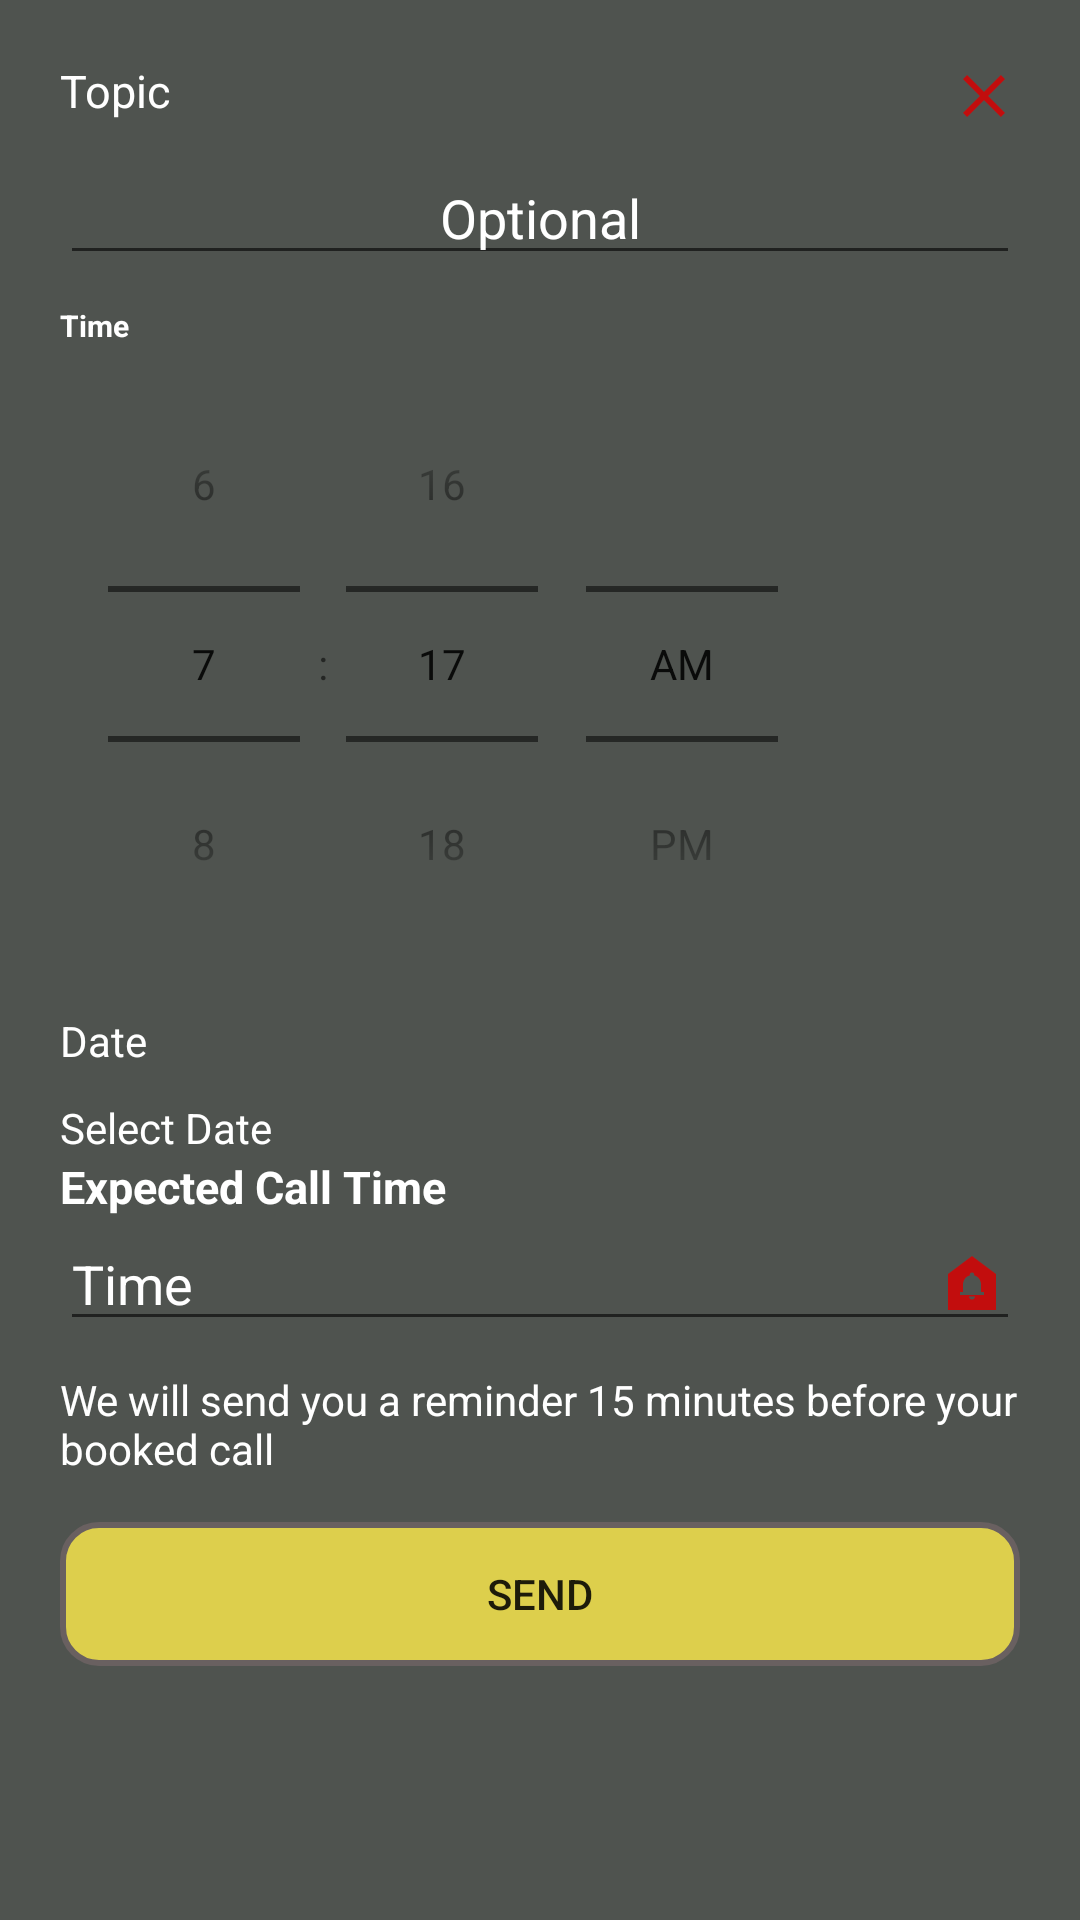

Reconstruct the res/layout file that produces this screen, plus the resources it refers to.
<!-- AndroidManifest.xml: application theme Theme.ReminderTestApp -->
<!-- res/layout/schedule_popup.xml -->
<?xml version="1.0" encoding="utf-8"?>
<androidx.constraintlayout.widget.ConstraintLayout xmlns:android="http://schemas.android.com/apk/res/android"
    android:layout_width="match_parent"
    android:layout_height="match_parent"
    xmlns:app="http://schemas.android.com/apk/res-auto"
    android:background="@color/grey"
    android:padding="20dp"
    >

    <TextView
        android:layout_width="wrap_content"
        android:layout_height="wrap_content"
        android:id="@+id/tv_topic"
        app:layout_constraintStart_toStartOf="parent"
        app:layout_constraintTop_toTopOf="parent"
        android:textColor="@color/white"
        android:text="Topic"
        android:textSize="15sp"/>

    <ImageView
        android:layout_width="wrap_content"
        android:layout_height="wrap_content"
        android:id="@+id/img_exit"
        app:layout_constraintTop_toTopOf="parent"
        app:layout_constraintEnd_toEndOf="parent"
        android:src="@drawable/baseline_clear_24"
        />

    <EditText
        android:layout_width="match_parent"
        android:layout_height="wrap_content"
        android:id="@+id/et_topic"
        android:inputType="text"
        app:layout_constraintTop_toBottomOf="@id/tv_topic"
        app:layout_constraintStart_toStartOf="parent"
        app:layout_constraintEnd_toEndOf="parent"
        android:hint="Optional"
        android:textColorHint="@color/white"
        android:layout_marginTop="10dp"
        android:gravity="center"
        />


    <TextView
        android:layout_marginTop="10dp"
        android:layout_width="wrap_content"
        android:layout_height="wrap_content"
        android:id="@+id/tv_add_time"
        android:text="Time"
        android:textSize="10sp"
        android:textColor="@color/white"
        android:textStyle="bold"
        app:layout_constraintStart_toStartOf="parent"
        app:layout_constraintTop_toBottomOf="@id/et_topic"/>

    <TimePicker
        android:id="@+id/timePicker"
        android:layout_width="wrap_content"
        android:layout_height="wrap_content"
        android:layout_gravity="center"
        app:layout_constraintStart_toStartOf="parent"
        app:layout_constraintTop_toBottomOf="@id/tv_add_time"
        android:timePickerMode="spinner"
        />

    <TextView
        android:layout_width="wrap_content"
        android:layout_height="wrap_content"
        android:id="@+id/tv_date"
        android:layout_marginTop="10dp"
        android:text="Date"
        android:textColor="@color/white"
        app:layout_constraintStart_toStartOf="parent"
        app:layout_constraintTop_toBottomOf="@id/timePicker"
/>
    <TextView
        android:layout_width="wrap_content"
        android:layout_height="wrap_content"
        android:id="@+id/tv_select_date"
        android:text="Select Date"
        android:layout_marginTop="10dp"
        android:textColor="@color/white"
        app:layout_constraintStart_toStartOf="parent"
        app:layout_constraintTop_toBottomOf="@id/tv_date"
        />




<TextView
    android:layout_width="wrap_content"
    android:layout_height="wrap_content"
    android:text="Expected Call Time"
    android:textColor="@color/white"
    android:textStyle="bold"
    android:id="@+id/tv_time"
    app:layout_constraintStart_toStartOf="parent"
    android:textSize="15sp"
    app:layout_constraintTop_toBottomOf="@id/tv_select_date"/>


    <com.google.android.material.textfield.TextInputEditText
        android:id="@+id/et_time"
        app:layout_constraintTop_toBottomOf="@+id/tv_time"
        app:layout_constraintStart_toStartOf="parent"
        android:layout_width="match_parent"
        android:layout_height="wrap_content"
        android:drawableEnd="@drawable/baseline_doorbell_24"
        android:drawablePadding="8dp"
        android:inputType="text"
        android:textColorHint="@color/white"
        app:boxBackgroundMode="outline"
        android:hint="Time"
/>
    <TextView
        android:layout_width="wrap_content"
        android:layout_height="wrap_content"
        android:id="@+id/tv_tt"
        android:text="We will send you a reminder 15 minutes before your booked call"
        android:textColor="@color/white"
        app:layout_constraintTop_toBottomOf="@id/et_time"
        android:layout_marginTop="10dp"
        app:layout_constraintStart_toStartOf="parent"/>

    <Button
        android:layout_width="match_parent"
        android:layout_height="wrap_content"
        android:id="@+id/btn_send"
        app:layout_constraintStart_toStartOf="parent"
        app:layout_constraintTop_toBottomOf="@id/tv_tt"
        android:background="@drawable/round_yellow"
        android:layout_marginTop="15dp"
        android:text="Send"/>

</androidx.constraintlayout.widget.ConstraintLayout>
<!-- resources referenced by this layout -->
<resources>
  <color name="grey">#4F534F</color>
  <color name="white">#FFFFFFFF</color>
  <!-- drawable baseline_clear_24 (drawable) -->
  <vector android:height="24dp" android:tint="#C20D0D"
      android:viewportHeight="24" android:viewportWidth="24"
      android:width="24dp" xmlns:android="http://schemas.android.com/apk/res/android">
      <path android:fillColor="@android:color/white" android:pathData="M19,6.41L17.59,5 12,10.59 6.41,5 5,6.41 10.59,12 5,17.59 6.41,19 12,13.41 17.59,19 19,17.59 13.41,12z"/>
  </vector>
  <!-- drawable baseline_doorbell_24 (drawable) -->
  <vector android:height="24dp" android:tint="#C20D0D"
      android:viewportHeight="24" android:viewportWidth="24"
      android:width="24dp" xmlns:android="http://schemas.android.com/apk/res/android">
      <path android:fillColor="@android:color/white" android:pathData="M12,3L4,9v12h16V9L12,3zM12,17.5c-0.55,0 -1,-0.45 -1,-1h2C13,17.05 12.55,17.5 12,17.5zM16,16H8v-1h1v-2.34c0,-1.54 0.82,-2.82 2.25,-3.16V9.25c0,-0.41 0.34,-0.75 0.75,-0.75s0.75,0.34 0.75,0.75V9.5C14.19,9.84 15,11.12 15,12.66V15h1V16z"/>
  </vector>
  <!-- drawable round_yellow (drawable) -->
  <shape xmlns:android="http://schemas.android.com/apk/res/android">
      <solid android:color="@color/yellow"/>
      <stroke
          android:width="2dp"
          android:color="#696060"/>
      <corners android:radius="12dp"/> 
  </shape>
  <style name="Theme.ReminderTestApp" parent="Theme.MaterialComponents.Light">
          
          <item name="colorPrimary">@color/purple_500</item>
          <item name="colorPrimaryVariant">@color/purple_700</item>
          <item name="colorOnPrimary">@color/white</item>
          
          <item name="colorSecondary">@color/teal_200</item>
          <item name="colorSecondaryVariant">@color/teal_700</item>
          <item name="colorOnSecondary">@color/black</item>
          
          <item name="android:statusBarColor">?attr/colorPrimaryVariant</item>
          
      </style>
  <color name="yellow">#F3E4D54C</color>
  <color name="purple_500">#FF6200EE</color>
  <color name="purple_700">#FF3700B3</color>
  <color name="teal_200">#FF03DAC5</color>
  <color name="teal_700">#FF018786</color>
  <color name="black">#FF000000</color>
</resources>
